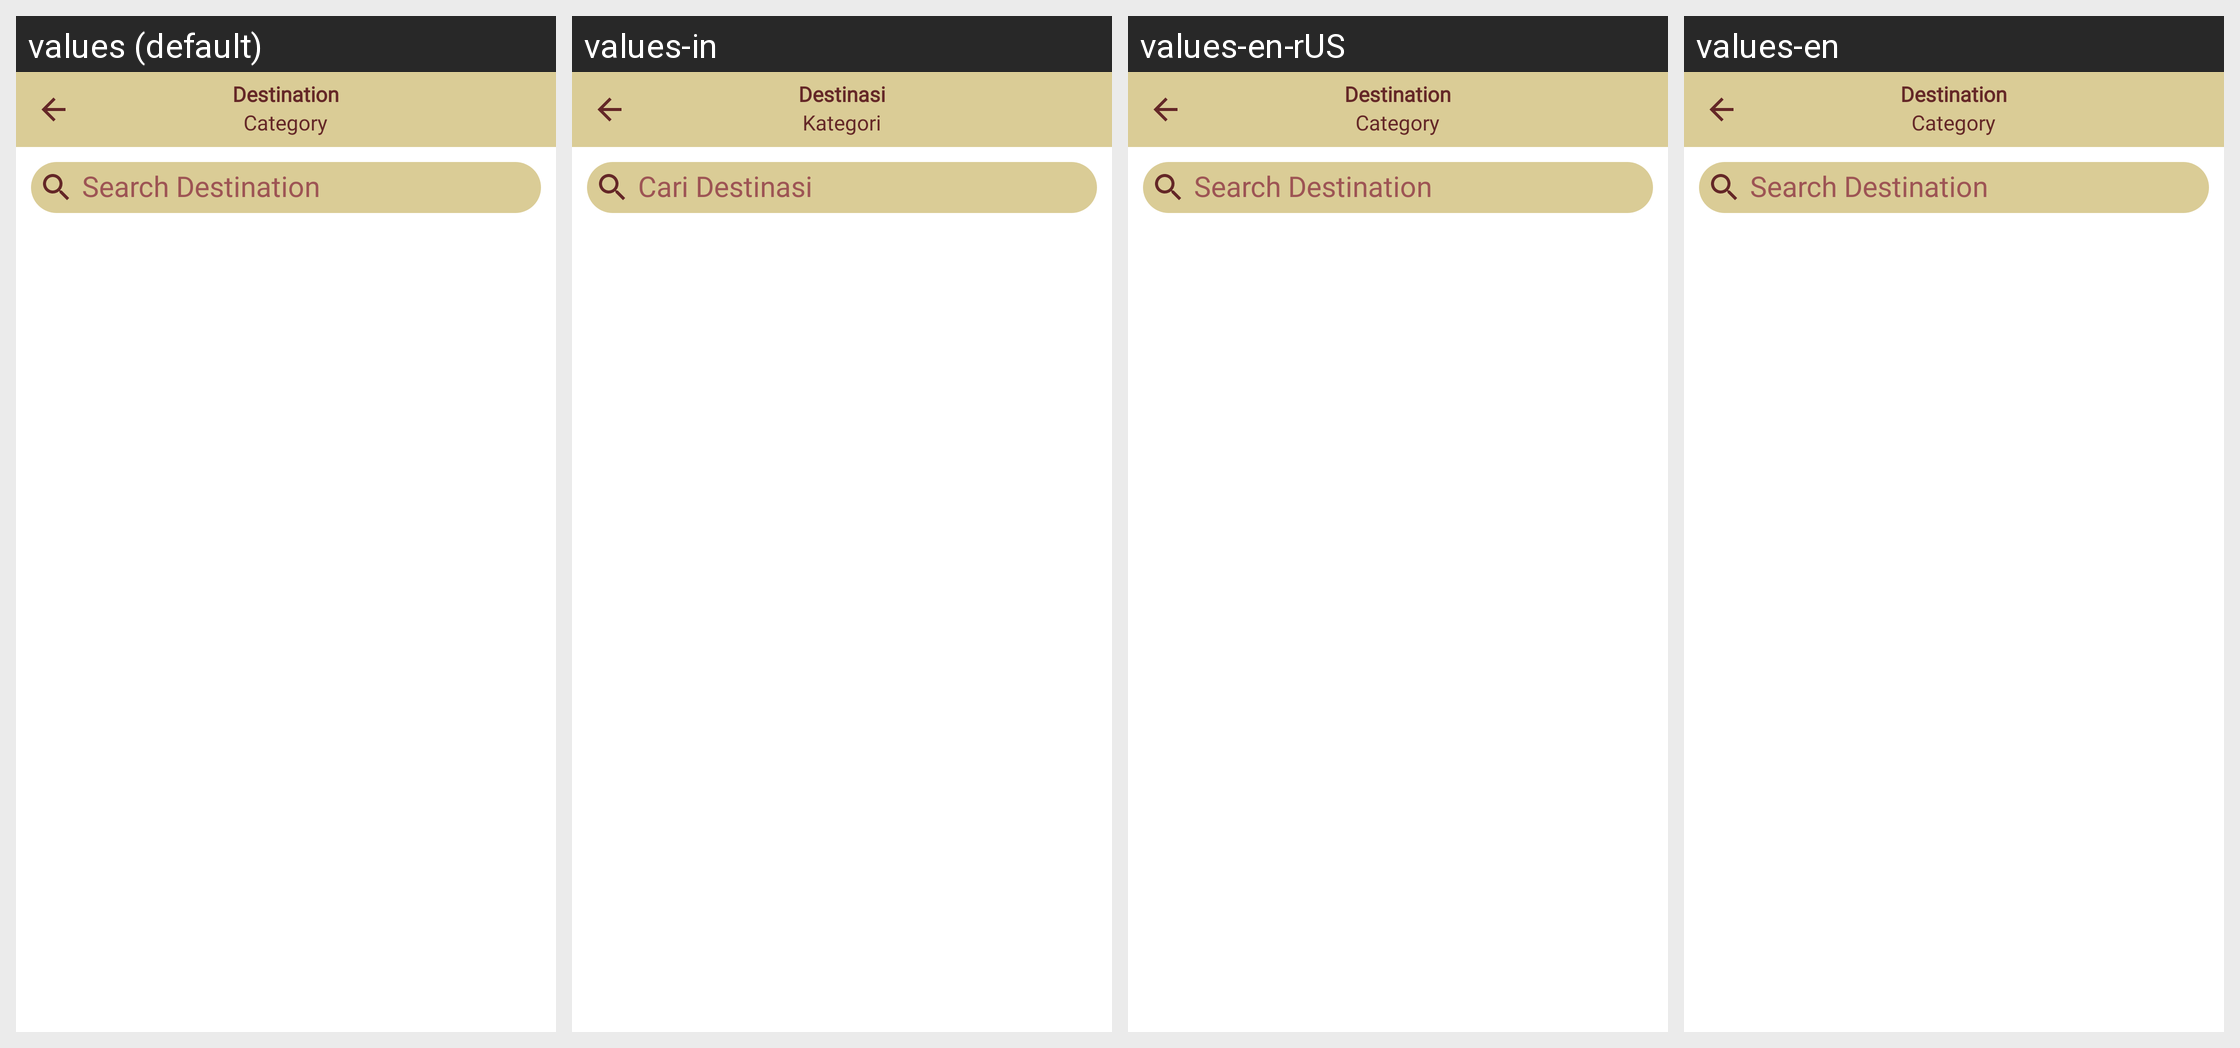

The same Android screen rendered under several of its app's locales, left to right. List the strings drawn on it with the default value and each locale's translation.
Android screen res/layout/activity_show_destination_admin.xml rendered under 4 locales, left to right: values (default), values-in, values-en-rUS, values-en. Device: Nexus 5 (rendered at 1080×1920; each locale shown at half size, 540×960, under a caption strip naming it); theme Theme.PekalonganCityGuide.
Other locales in the repository, not shown: values-en-rNG, values-id.
Strings drawn on this screen, with the default value and each locale's value (text and hints the layout hard-codes, and strings that could not be matched under every locale, appear in the picture but are not listed):

destination_admin
  values: Destination
  values-in: Destinasi
  values-en-rUS: Destination
  values-en: Destination  [not translated; the default value is used]

category_admin
  values: Category
  values-in: Kategori
  values-en-rUS: Category
  values-en: Category  [not translated; the default value is used]

search_destination_admin
  values: Search Destination
  values-in: Cari Destinasi
  values-en-rUS: Search Destination
  values-en: Search Destination  [not translated; the default value is used]
